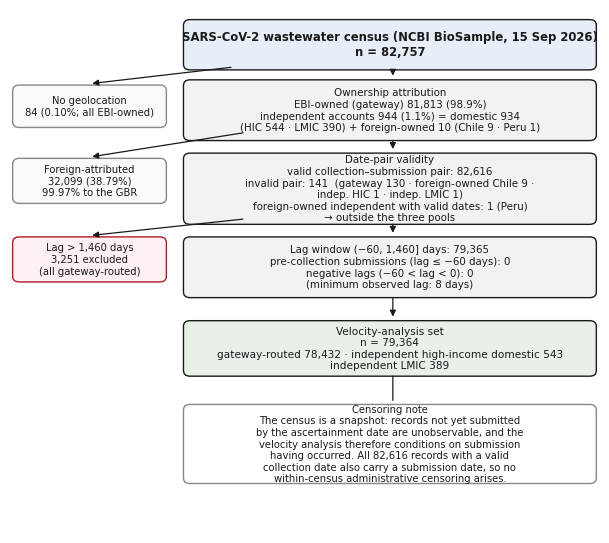

Write Python code to recreate this figure. (Note: this script raises an exception after producing the figure.)
# -*- coding: utf-8 -*-
"""Supplementary Figure 3: STROBE-style record flow / accounting diagram."""
import matplotlib
matplotlib.use("Agg")
import matplotlib.pyplot as plt
from matplotlib.patches import FancyBboxPatch, FancyArrowPatch

RED = "#b2182b"; BLUE = "#2166ac"; GREY = "#878787"; DARK = "#1a1a1a"
plt.rcParams.update({"font.family": "DejaVu Sans", "pdf.fonttype": 42})

fig, ax = plt.subplots(figsize=(7.6, 6.8))
ax.set_xlim(0, 100); ax.set_ylim(0, 100); ax.axis("off")

# main column x 32..99 ; side column x 1..25
MX, MW = 30, 69
SX, SW = 1, 25

def box(x, y, w, h, text, fc="#f2f2f2", ec=DARK, fs=8.0, bold=False, align="center"):
    ax.add_patch(FancyBboxPatch((x, y), w, h, boxstyle="round,pad=0.55,rounding_size=1.1",
                                fc=fc, ec=ec, lw=1.0))
    tx = x + w/2 if align == "center" else x + 1.6
    ax.text(tx, y + h/2, text, ha="center" if align == "center" else "left", va="center",
            fontsize=fs, color=DARK, fontweight="bold" if bold else "normal")

def arrow(x1, y1, x2, y2, style="-|>"):
    ax.add_patch(FancyArrowPatch((x1, y1), (x2, y2), arrowstyle=style,
                                 mutation_scale=9, color=DARK, lw=0.9))

# Level 1
box(MX, 89, MW, 8.5, "SARS-CoV-2 wastewater census (NCBI BioSample, 15 Sep 2026)\nn = 82,757",
    fc="#e8eef7", bold=True, fs=8.4)
box(SX, 78, SW, 7, "No geolocation\n84 (0.10%; all EBI-owned)", fc="#fafafa", ec=GREY, fs=7.2)
arrow(MX + 8, 89, SX + SW/2, 85.8)
# Level 2
box(MX, 75.5, MW, 10.5, "Ownership attribution\n"
    "EBI-owned (gateway) 81,813 (98.9%)\n"
    "independent accounts 944 (1.1%) = domestic 934\n"
    "(HIC 544 · LMIC 390) + foreign-owned 10 (Chile 9 · Peru 1)", fs=7.4)
arrow(65, 89, 65, 86.8)
# Level 3
box(SX, 63.5, SW, 7.5, "Foreign-attributed\n32,099 (38.79%)\n99.97% to the GBR", fc="#fafafa", ec=GREY, fs=7.2)
arrow(MX + 10, 76.5, SX + SW/2, 71.8)
# Level 4
box(MX, 59.5, MW, 12.5, "Date-pair validity\n"
    "valid collection\u2013submission pair: 82,616\n"
    "invalid pair: 141  (gateway 130 · foreign-owned Chile 9 ·\n"
    "indep. HIC 1 · indep. LMIC 1)\n"
    "foreign-owned independent with valid dates: 1 (Peru)\n"
    "\u2192 outside the three pools", fs=7.4)
arrow(65, 75.5, 65, 72.8)
# Level 5
box(SX, 48.5, SW, 7.5, "Lag > 1,460 days\n3,251 excluded\n(all gateway-routed)", fc="#fdf0f0", ec=RED, fs=7.2)
arrow(MX + 10, 60, SX + SW/2, 56.8)
box(MX, 45.5, MW, 10.5, "Lag window (\u221260, 1,460] days: 79,365\n"
    "pre-collection submissions (lag \u2264 \u221260 days): 0\n"
    "negative lags (\u221260 < lag < 0): 0\n"
    "(minimum observed lag: 8 days)", fs=7.4)
arrow(65, 59.5, 65, 56.8)
# Level 6
box(MX, 30.5, MW, 9.5, "Velocity-analysis set\nn = 79,364\n"
    "gateway-routed 78,432 · independent high-income domestic 543\n"
    "independent LMIC 389",
    fc="#e8f0e8", fs=7.6)
arrow(65, 45.5, 65, 40.8)
# Note
box(MX, 10, MW, 14, "Censoring note\n"
    "The census is a snapshot: records not yet submitted\n"
    "by the ascertainment date are unobservable, and the\n"
    "velocity analysis therefore conditions on submission\n"
    "having occurred. All 82,616 records with a valid\n"
    "collection date also carry a submission date, so no\n"
    "within-census administrative censoring arises.", fc="#ffffff", ec=GREY, fs=7.2)
arrow(65, 30.5, 65, 24.8, style="-")

fig.savefig("../submission_package/figures/Supplementary_Figure_3.pdf")
fig.savefig("../submission_package/figures/Supplementary_Figure_3.png", dpi=300)
print("saved Supplementary_Figure_3 v2")
